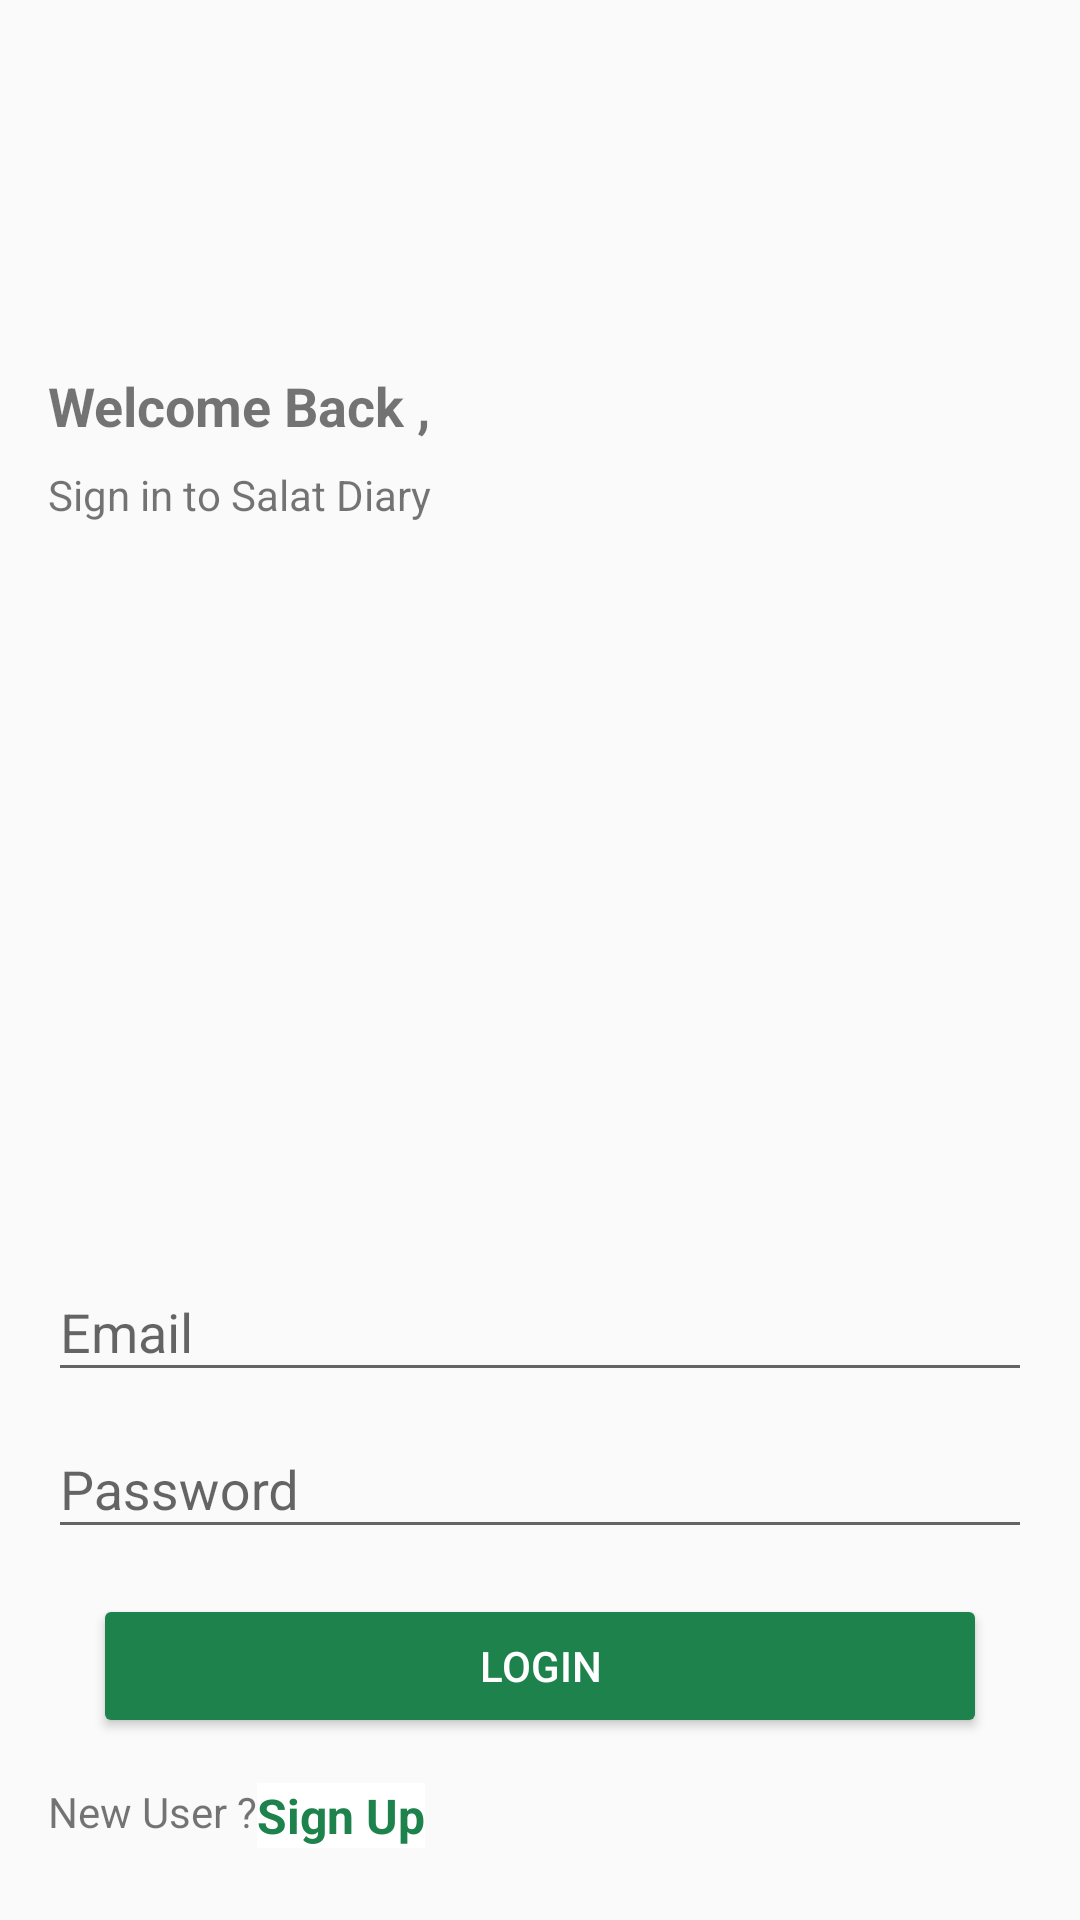

Produce the Android XML layout that renders to this screen, including the resource entries it uses.
<!-- AndroidManifest.xml: application theme AppTheme -->
<!-- res/layout/activity_login.xml -->
<?xml version="1.0" encoding="utf-8"?>
<RelativeLayout xmlns:android="http://schemas.android.com/apk/res/android"
    xmlns:tools="http://schemas.android.com/tools"
    android:layout_width="match_parent"
    android:layout_height="match_parent"
    android:padding="16dp"
    tools:context=".LoginActivity">

    <ImageView
        android:id="@+id/logo_login"
        android:layout_width="98dp"
        android:layout_height="91dp"
        android:layout_alignParentLeft="true"
        android:layout_alignParentStart="true"
        android:layout_alignParentTop="true"
        android:src="@drawable/logops" />

    <TextView
        android:id="@+id/tv_welcome"
        android:layout_width="wrap_content"
        android:layout_height="wrap_content"
        android:layout_below="@+id/logo_login"
        android:layout_marginTop="16dp"
        android:text="Welcome Back , "
        android:textSize="18dp"
        android:textStyle="bold" />

    <TextView
        android:id="@+id/tv_singin"
        android:layout_width="wrap_content"
        android:layout_height="wrap_content"
        android:layout_below="@+id/tv_welcome"
        android:layout_marginTop="8dp"
        android:text="Sign in to Salat Diary" />

        <LinearLayout
            android:layout_width="match_parent"
            android:layout_height="wrap_content"
            android:layout_alignParentBottom="true"
            android:orientation="vertical">

            <android.support.design.widget.TextInputLayout
                android:layout_width="match_parent"
                android:layout_height="wrap_content"
                android:layout_alignParentBottom="true"
                android:layout_alignParentEnd="true">

                <android.support.design.widget.TextInputEditText
                    android:layout_width="match_parent"
                    android:layout_height="wrap_content"
                    android:hint="Email"
                    android:id="@+id/etEmail"
                    android:inputType="textEmailAddress" />

            </android.support.design.widget.TextInputLayout>

            <android.support.design.widget.TextInputLayout
                android:layout_width="match_parent"
                android:layout_height="wrap_content"
                android:layout_alignParentBottom="true"
                android:layout_alignParentEnd="true">

                <android.support.design.widget.TextInputEditText
                    android:layout_width="match_parent"
                    android:layout_height="wrap_content"
                    android:hint="Password"
                    android:inputType="textPassword" />

            </android.support.design.widget.TextInputLayout>

            <Button
                    android:id="@+id/btnLogin"
                android:layout_width="match_parent"
                android:layout_height="wrap_content"
                    android:layout_gravity="center"
                    android:layout_margin="15dp"
                android:backgroundTint="@color/colorPrimary"
                android:shadowColor="@color/colorPrimaryDark"
                android:text="LOGIN"
                android:textColor="#ffff" />

            <LinearLayout
                android:layout_width="match_parent"
                android:layout_height="wrap_content"
                android:orientation="horizontal"
                android:paddingBottom="8dp"
                android:textAlignment="center">

                <TextView
                    android:layout_width="wrap_content"
                    android:layout_height="match_parent"
                    android:text="New User ?" />

                <TextView
                    android:id="@+id/SignUp"
                    android:layout_width="wrap_content"
                    android:layout_height="wrap_content"
                    android:background="#ffff"
                    android:text="Sign Up"
                    android:textColor="@color/colorPrimary"
                    android:textSize="16sp"
                    android:textStyle="bold"

                    />
            </LinearLayout>

        </LinearLayout>

</RelativeLayout>
<!-- resources referenced by this layout -->
<resources>
  <color name="colorPrimary">#1E824C</color>
  <color name="colorPrimaryDark">#1E824C</color>
  <style name="AppTheme" parent="Theme.AppCompat.Light.DarkActionBar">
          
          <item name="colorPrimary">@color/colorPrimary</item>
          <item name="colorPrimaryDark">@color/colorPrimaryDark</item>
          <item name="colorAccent">@color/colorAccent</item>
      </style>
  <color name="colorAccent">#FF4081</color>
</resources>
